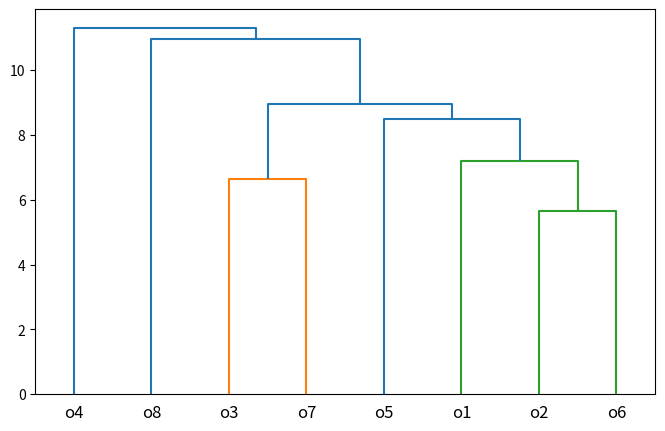

Write Python code to recreate this figure.
######################################
#  the p-norm distance
import numpy as np

# Define the vectors
x14 = np.array([26, 0, 2, 0, 0, 0, 0])
x18 = np.array([19, 0, 0, 0, 0, 0, 0])

# Calculate the p-norm distances
d_inf = np.max(np.abs(x14 - x18))
d_1 = np.power(np.sum(np.power(np.abs(x14 - x18), 1)), 1 / 1)
d_3 = np.power(np.sum(np.power(np.abs(x14 - x18), 3)), 1 / 3)
d_4 = np.power(np.sum(np.power(np.abs(x14 - x18), 4)), 1 / 4)

# Print the distances
print("d_inf(x14, x18) = ", d_inf)
print("d_1(x14, x18) = ", d_1)
print("d_3(x14, x18) = ", d_3)
print("d_4(x14, x18) = ", d_4)
########################################

a1 = 0.73 * 0.274 + 0.81 * 0.23 + 0.70 * 0.244 + 0.68 * 0.252
print(a1)

a2 = 0.11 * 0.274 + 0.03 * 0.23 + 0.03 * 0.244 + 0.09 * 0.252
print(a2)
# print(0.84 * 0.23 + 0.03 * 0.23 + 0.1 * 0.23 + 0.06 * 0.23)
p = (0.84 * 0.23) / ((0.84 * 0.23 + 0.03 * 0.23 + 0.1 * 0.23 + 0.06 * 0.23)+a1)
print(p)
p = (0.84 * 0.23) / ((0.84 * 0.23 + 0.03 * 0.23 + 0.1 * 0.23 + 0.06 * 0.23)+a1+a2)
print(p)

p = (0.84 * 0.23) / ((0.84 * 0.23 + 0.03 * (1 - 0.23) + 0.1 * (1 - 0.23) + 0.06 * 0.23) + a1)
print(p)
p = (0.84 * 0.23) / ((0.84 * 0.23 + 0.03 * (1 - 0.23) + 0.1 * (1 - 0.23) + 0.06 * 0.23) + a1 + a2)
print(p)

p = (0.84 * 0.23) / ((0.84 * 0.23 + 0.03 * (1 - 0.23) + 0.1 * 0.23 + 0.06 * (1 - 0.23)) + a1)
print(p)
p = (0.84 * 0.23) / ((0.84 * 0.23 + 0.03 * (1 - 0.23) + 0.1 * 0.23 + 0.06 * (1 - 0.23)) + a1 + a2)
print(p)

########################################
import statistics

x = [0, 1, 1, 1, 2, 3, 4, 4, 5, 14]

mean = statistics.mean(x)
median = statistics.median(x)
mode = statistics.mode(x)

y = mean + median + mode

print(y)



import numpy as np
import matplotlib.pyplot as plt
from scipy.cluster.hierarchy import dendrogram, linkage

# Define the pairwise cityblock distances between the 8 observations
D = np.array([[0, 4, 7, 9, 5, 5, 5, 6],
              [4, 0, 7, 7, 7, 3, 7, 8],
              [7, 7, 0, 10, 6, 6, 4, 9],
              [9, 7, 10, 0, 8, 6, 10, 9],
              [5, 7, 6, 8, 0, 8, 6, 7],
              [5, 3, 6, 6, 8, 0, 8, 11],
              [5, 7, 4, 10, 6, 8, 0, 7],
              [6, 8, 9, 9, 7, 11, 7, 0]])

# Apply hierarchical clustering with single linkage
Z = linkage(D, method='single')

# Define the labels for the x-axis
labels = ['o1', 'o2', 'o3', 'o4', 'o5', 'o6', 'o7', 'o8']

# Plot the resulting dendrogram
fig, ax = plt.subplots(figsize=(8, 5))
dendrogram(Z, labels=labels)
plt.show()
